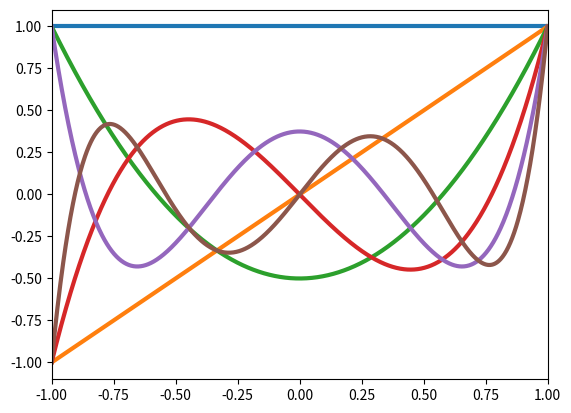

Recreate this plot in Python.
#!/usr/bin/env python
# compute orthogonal polynomials by recursion

#######################################################################

import numpy as np
from time import perf_counter as now

# order to expand to and number of points
n = 5; pts = 1024

# evaluation grid
x = np.linspace(-1.0, 1.0, pts)

# allocate the array
#P = np.empty([n+1,pts])

# it is safer to initialize it!
P = np.zeros([n+1,pts])

# time the computation
t1 = now()

# initialize the recursion relation
P[0] = 1.0
P[1] = x

# recursion for Chebyshev and Legendre polynomials
for k in range(1,n):
	#P[k+1] = 2.0*x*P[k] - P[k-1]
	P[k+1] = (2*k+1)/(k+1)*x*P[k] - k/(k+1)*P[k-1]

# wall time elapsed (note formatted string literal!)
t2 = now()
print(f'Recursion takes {t2-t1}s to complete')

#######################################################################

from numpy.polynomial.legendre import legvander

# time the computation
t1 = now()

# direct evaluation of Chebyshev polynomials
#theta = np.arccos(x)
#B = np.array([np.cos(k*theta) for k in range(n+1)])

# direct evaluation of Legendre polynomials
B = legvander(x,n).T

# wall time elapsed
t2 = now()
print(f'Evaluation takes {t2-t1}s to complete')

#######################################################################

import matplotlib.pyplot as plt

plt.figure()

plt.plot(x, B.T, '-', linewidth=3)
#plt.plot(x, P[n]-B[n], 'r-')

plt.xlim([-1.0,1.0])

# show in interactive console
plt.show()
